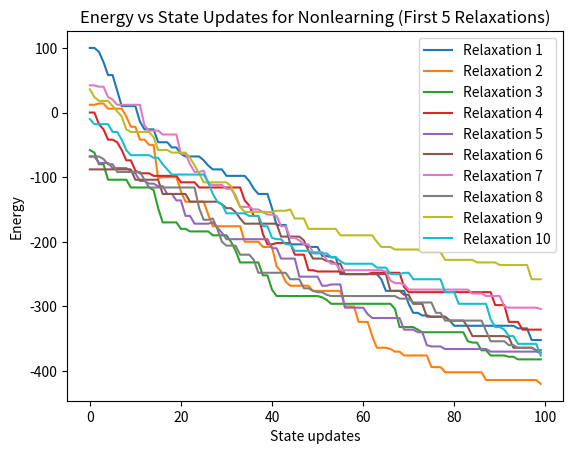
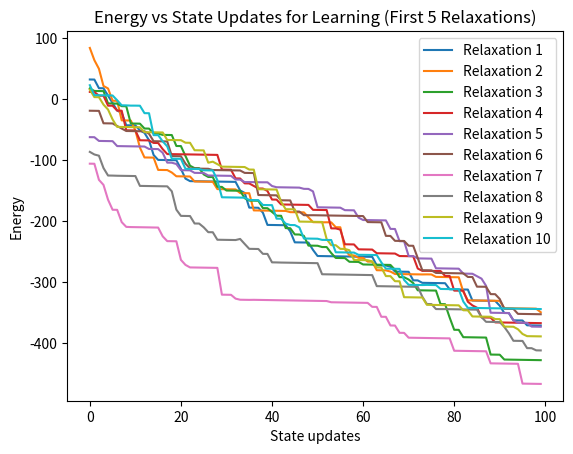
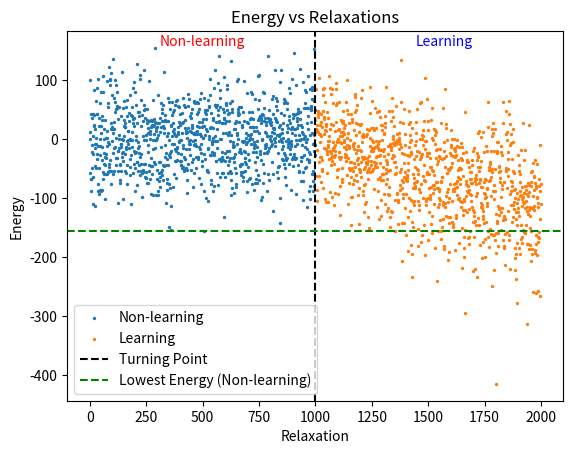
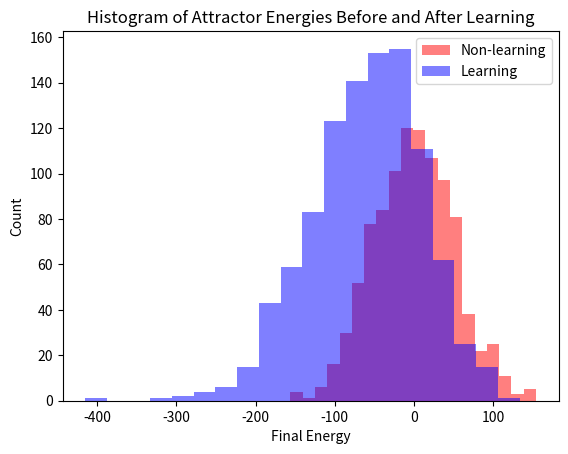

These charts were generated, in order, by the following Python code:
"""
Created on Mon Mar 13 10:10:37 2023

@author: namlh
"""

import numpy as np
import matplotlib.pyplot as plt

np.random.seed(2023)

# Define system parameters
N = 100 # number of neurons
relaxation1 = 1000 # relaxation length without learning
relaxation2 = 1000 # relaxation length with learning
beta = 1.0 # inverse temperature parameter
learning_rate = 0.0025 # learning rate parameter: 0.0025, 0.001, 0.01
tau = 100 # number of state updates/duration of each relaxation

# Define energy function
def energy(state, weights):
    return -0.5 * np.dot(np.dot(state, weights), state)

# Define update rule
# heavy side
def update_heavyside(state, weights, i):
    activation = np.dot(weights[:, i], state)
    new_state = np.where(activation >= 0, 1, -1)
    return new_state

# Boltzmann update rule
def update_boltzmann(state, weights, i, beta):
    energy = np.dot(weights[:, i], state)
    prob = 1 / (1 + np.exp(-beta * energy))
    new_state = np.random.choice([-1, 1], p=[1-prob, prob])
    return new_state


# Initialize weights randomly
init_weights = np.random.choice([-1, 1], size=(N, N))
init_weights = 0.5 * (init_weights + init_weights.T)

# Initialize states for both non-learning and learning
init_states = np.random.choice([-1,1], size=(relaxation1+relaxation2, N))

# Relax system first without learning, then continue with learning
energies1 = []
energies2 = []
first_relax = []
first_learning_relax = []

# Shuffle order of state updates
update_order = np.arange(N)
np.random.shuffle(update_order)

# save the dynamics of states at relaxation 1
relax_states = []

for i in range(relaxation1+relaxation2):
    state = init_states[i]
    energy_i = energy(state, init_weights)
    if i < relaxation1:
        print(f"Energy at relaxation {i+1} without learning is {energy_i:.3f}")
        energies1.append(energy_i)
    else:
        print(f"Energy at relaxation {i+1} with learning is {energy_i:.3f}")
        energies2.append(energy_i)
    for j in range(tau):
        j = j%N
        energy_i = energy(state, init_weights)
    
        # save energy across state updates for 5 relaxations
        if i < 10:
            first_relax.append(energy_i)
        else:
            if i >= relaxation1 and i < relaxation1+10:
                first_learning_relax.append(energy_i)
        # k = np.random.randint(0, N)
        # pick a state from a permutation
        k = update_order[j]
        state[k] = update_heavyside(state, init_weights, k)
        if i >= relaxation1:
            delta_weights = learning_rate * np.outer(state[k], state)
            init_weights[k] += delta_weights.reshape(N,)
            
    # if i < relaxation1:
    #     print(f"Energy at relaxation {i+1} without learning is {energy_i:.3f}")
    #     energies1.append(energy_i)
    # else:
    #     print(f"Energy at relaxation {i+1} with learning is {energy_i:.3f}")
    #     energies2.append(energy_i)
            
    relax_states.append(state)
            
# Plot energy vs state updates for first relaxation for non learning
plt.figure(1)
for i in range(10):
    start_idx = i * N
    end_idx = (i + 1) * N
    energy_line = first_relax[start_idx:end_idx]
    plt.plot(range(len(energy_line)), energy_line, label=f'Relaxation {i+1}')
plt.xlabel('State updates')
plt.ylabel('Energy')
plt.title('Energy vs State Updates for Nonlearning (First 5 Relaxations)')
plt.legend()
plt.savefig("energy_nonlearning.png")
plt.show()

# Plot energy vs state updates for first relaxation for learning
plt.figure(2)
for i in range(10):
    start_idx = i * N
    end_idx = (i + 1) * N
    energy_line = first_learning_relax[start_idx:end_idx]
    plt.plot(range(len(energy_line)), energy_line, label=f'Relaxation {i+1}')
plt.xlabel('State updates')
plt.ylabel('Energy')
plt.title('Energy vs State Updates for Learning (First 5 Relaxations)')
plt.legend()
plt.savefig("energy_learning.png")
plt.show()

# Concatenate the energy lists and create a list of colors for the scatter plot
plt.figure(3)
energies = energies1 + energies2
colors = ['red']*relaxation1 + ['blue']*relaxation2

# Plot energy vs relaxations for nonlearning
plt.scatter(range(relaxation1), energies1, s=2, label='Non-learning')
# Find the minimum energy value in the non-learning phase
min_energy_nonlearning = min(energies1)

# Plot energy vs relaxations for learning
plt.scatter(range(relaxation1, relaxation1+relaxation2), energies2, s=2, label='Learning')

# Plot turning point
plt.axvline(x=relaxation1, linestyle='--', color='black', label='Turning Point')
plt.annotate('Non-learning', xy=(0.25, 0.85), xycoords='figure fraction', color='red')
plt.annotate('Learning', xy=(0.65, 0.85), xycoords='figure fraction', color='blue')
# Add a broken-line to indicate the lowest energy point that non-learning relaxation can reach
plt.axhline(y=min_energy_nonlearning, linestyle='--', color='green', label='Lowest Energy (Non-learning)')

plt.xlabel('Relaxation')
plt.ylabel('Energy')
plt.title('Energy vs Relaxations')
plt.legend()
plt.savefig("energy_relaxation.png")
plt.show()

# Plot histograms of attractor energies before and after learning
plt.figure(4)
plt.hist(energies1, bins=20, alpha=0.5, color='red', label='Non-learning')
plt.hist(energies2, bins=20, alpha=0.5, color='blue', label='Learning')
plt.xlabel('Final Energy')
plt.ylabel('Count')
plt.title('Histogram of Attractor Energies Before and After Learning')
plt.legend()
plt.savefig("energy_histogram.png")
plt.show()

# Visualize final state
# plt.imshow(init_states[0].reshape((10,15)), cmap='gray')
# plt.show()
'''import matplotlib.animation as animation

# Define function to update heatmap
def update_heatmap(frame):
    if frame >= len(relax_states):
        return
    ax.clear()
    ax.imshow(np.reshape(relax_states[frame], (10, 10)), cmap='gray')
    ax.set_title(f'Relaxation 1 - Iteration {frame+1}')


# Initialize figure and axis
fig, ax = plt.subplots()

# Create animation object
ani = animation.FuncAnimation(fig, update_heatmap, frames=relaxation1, interval=1000)

# Show animation
plt.show()'''
